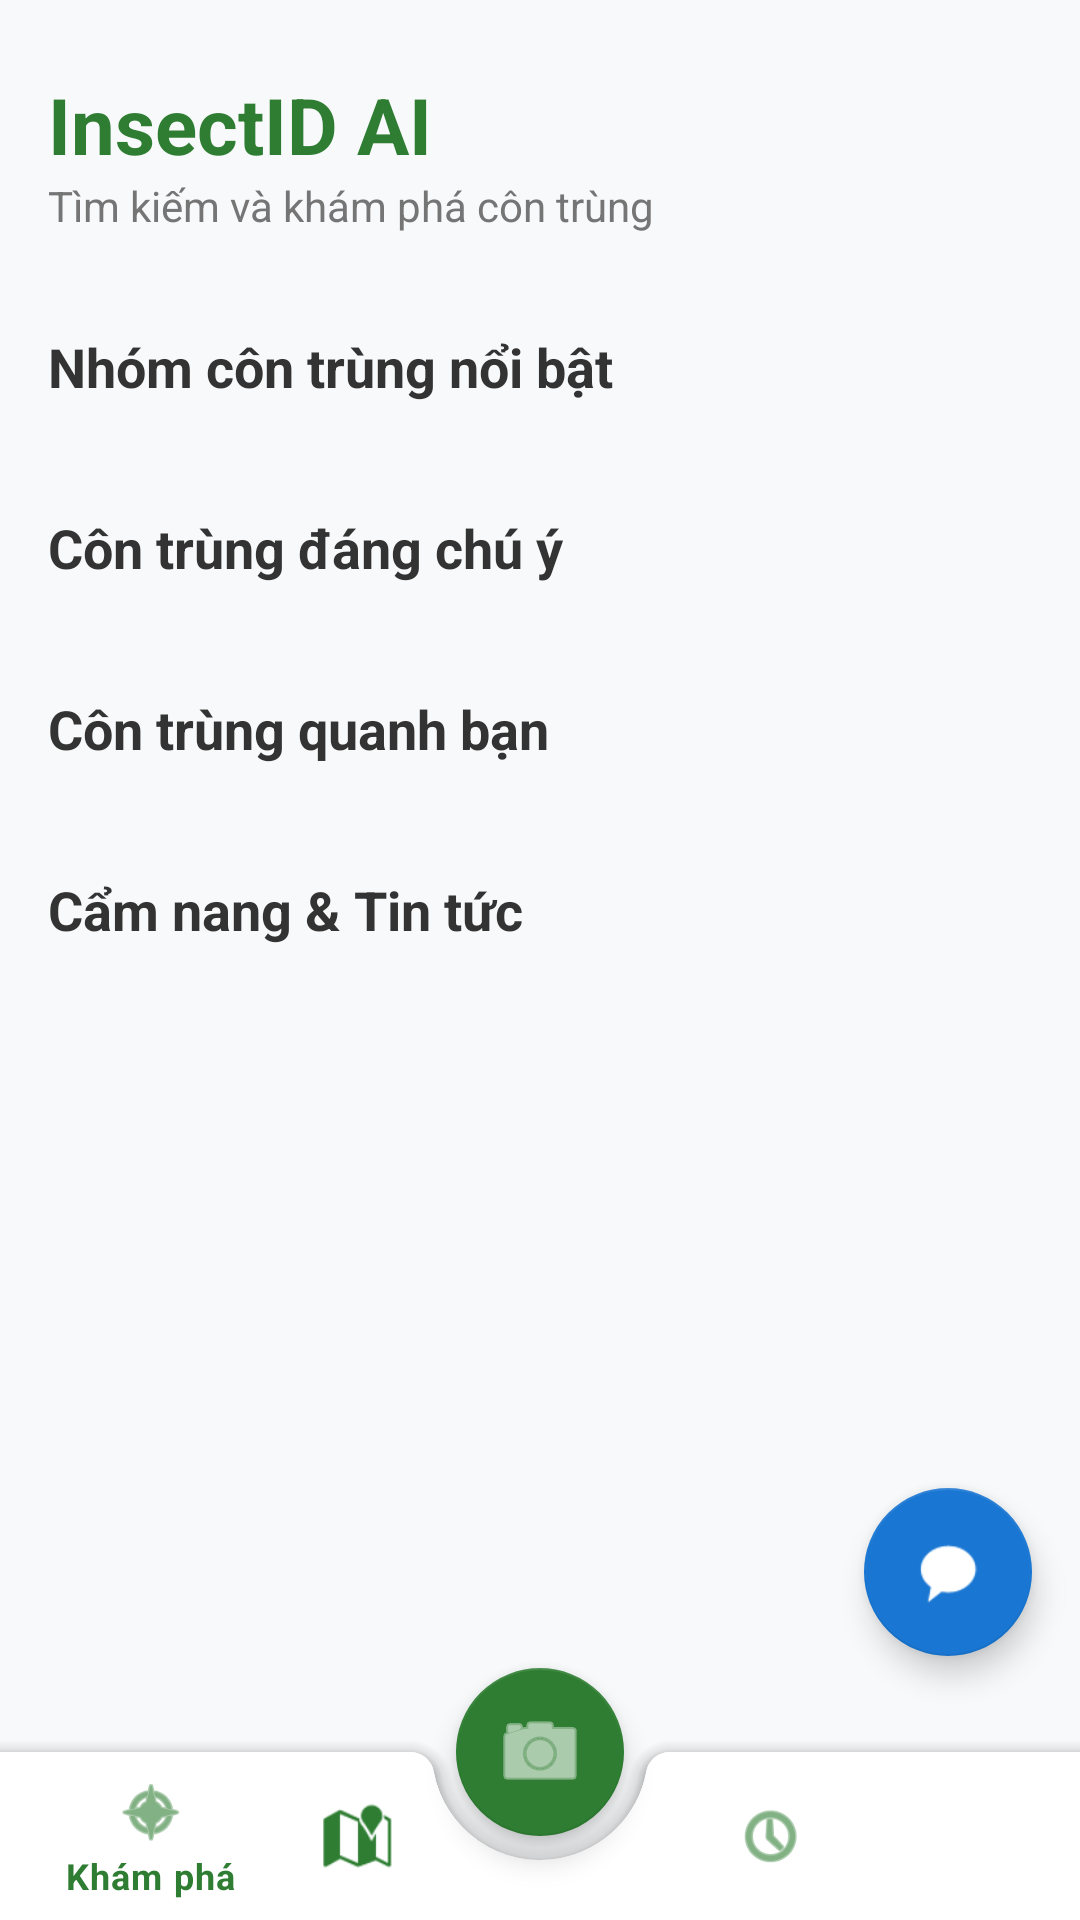

Produce the Android XML layout that renders to this screen, including the resource entries it uses.
<!-- AndroidManifest.xml: application theme Theme.Khoaluan -->
<!-- res/layout/activity_main.xml -->
<?xml version="1.0" encoding="utf-8"?>
<androidx.coordinatorlayout.widget.CoordinatorLayout
    xmlns:android="http://schemas.android.com/apk/res/android"
    xmlns:app="http://schemas.android.com/apk/res-auto"
    android:layout_width="match_parent"
    android:layout_height="match_parent"
    android:background="#F8F9FA">

    <FrameLayout
        android:layout_width="match_parent"
        android:layout_height="match_parent"
        android:layout_marginBottom="60dp">
        <ScrollView
            android:id="@+id/scrollViewHome"
            android:layout_width="match_parent"
            android:layout_height="match_parent"
            android:fillViewport="true">

            <LinearLayout
                android:layout_width="match_parent"
                android:layout_height="wrap_content"
                android:orientation="vertical"
                android:paddingBottom="100dp"
                android:clipToPadding="false">
                >

                
                <RelativeLayout
                    android:layout_width="match_parent"
                    android:layout_height="wrap_content"
                    android:padding="16dp"
                    android:layout_marginTop="8dp">

                    <LinearLayout
                        android:layout_width="wrap_content"
                        android:layout_height="wrap_content"
                        android:orientation="vertical">

                        <TextView
                            android:layout_width="wrap_content"
                            android:layout_height="wrap_content"
                            android:text="InsectID AI"
                            android:textColor="#2E7D32"
                            android:textSize="26sp"
                            android:textStyle="bold" />

                        <TextView
                            android:layout_width="wrap_content"
                            android:layout_height="wrap_content"
                            android:text="Tìm kiếm và khám phá côn trùng"
                            android:textColor="#757575"
                            android:textSize="14sp" />
                    </LinearLayout>

                    
                    <ImageView
                        android:id="@+id/btnLogout"
                        android:layout_width="44dp"
                        android:layout_height="44dp"
                        android:layout_alignParentEnd="true"
                        android:layout_centerVertical="true"
                        android:src="@drawable/outline_settings_24"
                        android:padding="10dp"
                        app:tint="#2E7D32"
                        android:background="?attr/selectableItemBackgroundBorderless"/>
                </RelativeLayout>

                
                <RelativeLayout
                    android:layout_width="match_parent"
                    android:layout_height="wrap_content"
                    android:paddingHorizontal="16dp"
                    android:layout_marginTop="16dp">

                    <TextView
                        android:layout_width="wrap_content"
                        android:layout_height="wrap_content"
                        android:text="Nhóm côn trùng nổi bật"
                        android:textSize="18sp"
                        android:textStyle="bold"
                        android:textColor="#333333"/>
                        />
                </RelativeLayout>

                <androidx.recyclerview.widget.RecyclerView
                    android:id="@+id/rvCategories"
                    android:layout_width="match_parent"
                    android:layout_height="wrap_content"
                    android:paddingHorizontal="12dp"
                    android:clipToPadding="false"
                    android:layout_marginTop="12dp"/>

                
                <TextView
                    android:layout_width="wrap_content"
                    android:layout_height="wrap_content"
                    android:text="Côn trùng đáng chú ý"
                    android:textSize="18sp"
                    android:textStyle="bold"
                    android:textColor="#333333"
                    android:layout_marginStart="16dp"
                    android:layout_marginTop="24dp"/>

                <androidx.recyclerview.widget.RecyclerView
                    android:id="@+id/rvFeatured"
                    android:layout_width="match_parent"
                    android:layout_height="wrap_content"
                    android:paddingHorizontal="12dp"
                    android:clipToPadding="false"
                    android:layout_marginTop="12dp"/>

                
                <TextView
                    android:id="@+id/tvRegionalTitle"
                    android:layout_width="wrap_content"
                    android:layout_height="wrap_content"
                    android:text="Côn trùng quanh bạn"
                    android:textSize="18sp"
                    android:textStyle="bold"
                    android:textColor="#333333"
                    android:layout_marginStart="16dp"
                    android:layout_marginTop="24dp"/>

                <androidx.recyclerview.widget.RecyclerView
                    android:id="@+id/rvRegionalInsects"
                    android:layout_width="match_parent"
                    android:layout_height="wrap_content"
                    android:paddingHorizontal="12dp"
                    android:clipToPadding="false"
                    android:layout_marginTop="12dp"/>

                
                <RelativeLayout
                    android:layout_width="match_parent"
                    android:layout_height="wrap_content"
                    android:paddingHorizontal="16dp"
                    android:layout_marginTop="24dp">

                    <TextView
                        android:layout_width="wrap_content"
                        android:layout_height="wrap_content"
                        android:layout_centerVertical="true"
                        android:text="Cẩm nang &amp; Tin tức"
                        android:textSize="18sp"
                        android:textStyle="bold"
                        android:textColor="#333333"/>

                    
                    <ImageView
                        android:id="@+id/btnAddArticle"
                        android:layout_width="32dp"
                        android:layout_height="32dp"
                        android:layout_alignParentEnd="true"
                        android:src="@android:drawable/ic_input_add"
                        app:tint="#2E7D32"
                        android:visibility="gone"
                        android:background="?attr/selectableItemBackgroundBorderless"/>
                </RelativeLayout>

                <androidx.recyclerview.widget.RecyclerView
                    android:id="@+id/rvArticles"
                    android:layout_width="match_parent"
                    android:layout_height="wrap_content"
                    android:paddingHorizontal="12dp"
                    android:clipToPadding="false"
                    android:layout_marginTop="12dp"/>

            </LinearLayout>
        </ScrollView>

        
        
        
        <FrameLayout
            android:id="@+id/mapContainer"
            android:layout_width="match_parent"
            android:layout_height="match_parent"
            android:visibility="gone">

            
            <androidx.fragment.app.FragmentContainerView
                android:id="@+id/mapFragment"
                android:name="com.google.android.gms.maps.SupportMapFragment"
                android:layout_width="match_parent"
                android:layout_height="match_parent" />

            
            <TextView
                android:layout_width="match_parent"
                android:layout_height="wrap_content"
                android:text="🌍 Bản đồ Dịch hại Cộng đồng"
                android:textSize="16sp"
                android:textStyle="bold"
                android:textColor="#FFFFFF"
                android:background="#99000000"
                android:padding="12dp"
                android:gravity="center"
                android:layout_gravity="top" />
        </FrameLayout>

    </FrameLayout>

    
    <com.google.android.material.bottomappbar.BottomAppBar
        android:id="@+id/bottomAppBar"
        android:layout_width="match_parent"
        android:layout_height="wrap_content"
        android:layout_gravity="bottom"
        app:fabCradleMargin="8dp"
        app:fabAlignmentMode="center"
        app:backgroundTint="#FFFFFF"
        app:elevation="8dp">

        <com.google.android.material.bottomnavigation.BottomNavigationView
            android:id="@+id/bottomNavigationView"
            android:layout_width="match_parent"
            android:layout_height="wrap_content"
            android:background="@android:color/transparent"
            app:elevation="0dp"
            app:menu="@menu/bottom_nav_menu"
            app:itemTextColor="#2E7D32"
            app:itemIconTint="#2E7D32"/>
    </com.google.android.material.bottomappbar.BottomAppBar>

    
    <com.google.android.material.floatingactionbutton.FloatingActionButton
        android:id="@+id/fabCamera"
        android:layout_width="wrap_content"
        android:layout_height="wrap_content"
        android:src="@android:drawable/ic_menu_camera"
        app:layout_anchor="@id/bottomAppBar"
        app:tint="#FFFFFF"
        app:backgroundTint="#2E7D32"
        app:maxImageSize="32dp"
        app:elevation="6dp"/>
    <com.google.android.material.floatingactionbutton.FloatingActionButton
        android:id="@+id/fabChatAI"
        android:layout_width="wrap_content"
        android:layout_height="wrap_content"
        android:layout_gravity="bottom|end"
        android:layout_marginEnd="16dp"
        android:layout_marginBottom="88dp"
        android:src="@android:drawable/sym_action_chat"
        app:tint="#FFFFFF"
        app:backgroundTint="#1976D2"
        app:elevation="6dp"/>

</androidx.coordinatorlayout.widget.CoordinatorLayout>
<!-- resources referenced by this layout -->
<resources>
  <style name="Theme.Khoaluan" parent="Base.Theme.Khoaluan" />
  <style name="Base.Theme.Khoaluan" parent="Theme.MaterialComponents.DayNight.NoActionBar">
          
          
      </style>
</resources>
